Run: headless pygame with SDL's dummy video driver; simulated clock (each Clock.tick advances the game by its frame time, no real sleeping); random seed 0; keys injected as events and as key.get_pressed() state; no mouse input.
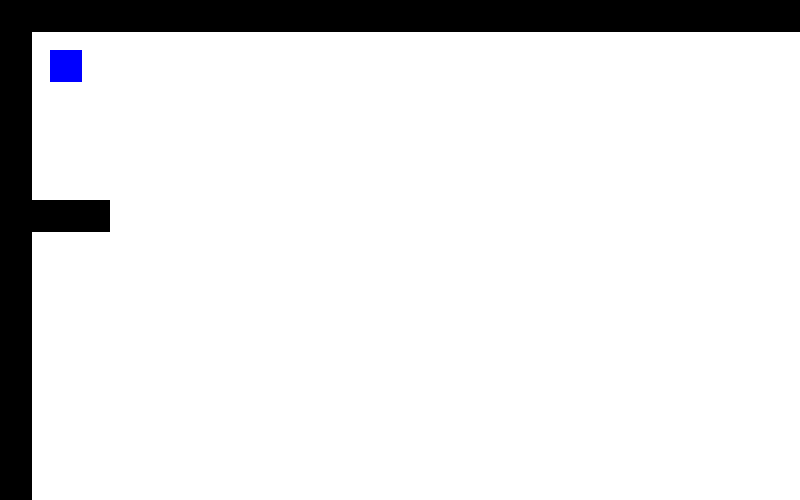
Frame 1 of 4 · flips 1–60 · no input
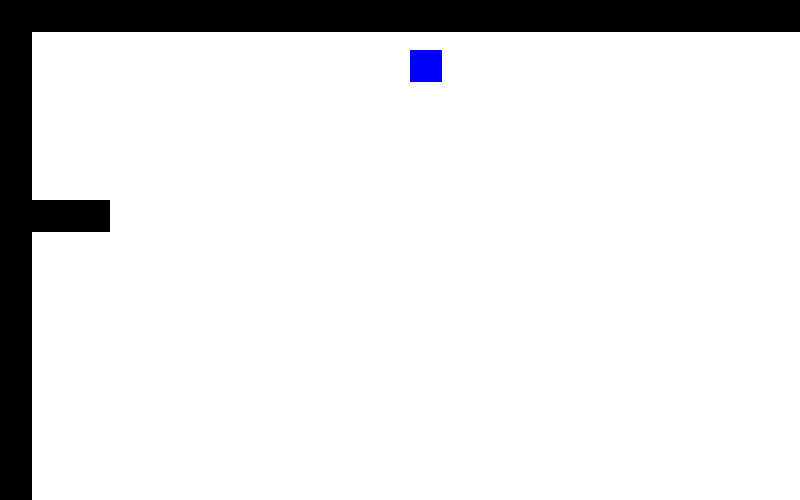
Frame 2 of 4 · flips 61–180 · tapped SPACE, RETURN · held RIGHT (→), D
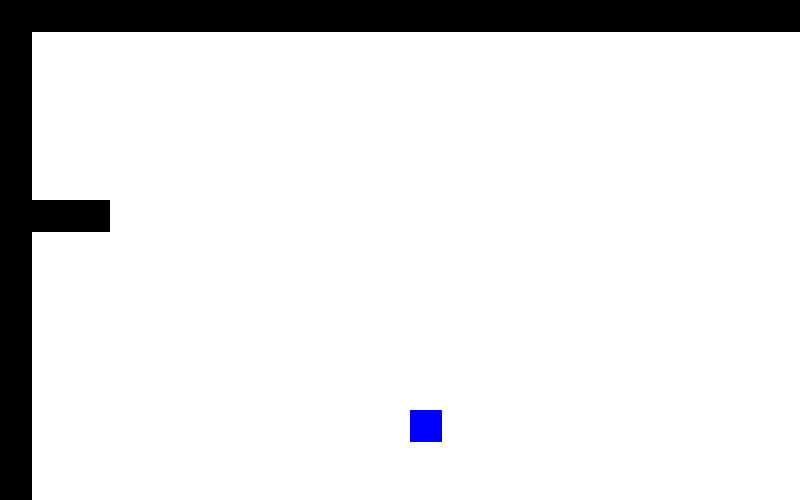
Frame 3 of 4 · flips 181–300 · held DOWN (↓), S
Frame 4 of 4 · flips 301–420 · held LEFT (←), A, UP (↑), W · screen same as frame 1, image omitted

The pygame program that drew these frames:

# Sample Python/Pygame Programs
# Simpson College Computer Science
# http://cs.simpson.edu

import pygame

black = (0,0,0)
white = (255,255,255)
blue = (0,0,255)

# This class represents the pits around the edge of the screen
class Pit(pygame.sprite.Sprite):
    # Constructor function
    def __init__(self,x,y,width,height):
        # Call the parent's constructor
        pygame.sprite.Sprite.__init__(self)

        # Make a black pit, of the size specified in the parameters
        self.image = pygame.Surface([width, height])
        self.image.fill(black)

        # Make our top-left corner the passed-in location.
        self.rect = self.image.get_rect()
        self.rect.top = y
        self.rect.left = x
        
        
# This class represents the movers placed by the mover
class Mover(pygame.sprite.Sprite):

    # Set speed vector
    change_x=0
    change_y=0

    # Constructor function
    def __init__(self,x,y):
        # Call the parent's constructor
        pygame.sprite.Sprite.__init__(self)
 
        # Set height, width
        self.image = pygame.Surface([32, 32]) #sprite limited in size?
        self.image.fill(blue)

        # Make our top-left corner the passed-in location.
        self.rect = self.image.get_rect()
        self.rect.top = y
        self.rect.left = x
    
    # Change the speed of the mover
    def changespeed(self,x,y):
        self.change_x+=x
        self.change_y+=y
        
    # Find a new position for the mover
    def update(self,pits):
        # Get the old position, in case we need to go back to it
        old_x=self.rect.left
        new_x=old_x+self.change_x
        self.rect.left = new_x
        
        # Did this update cause us to hit a pit?
        collide = pygame.sprite.spritecollide(self, pits, False)
        if collide:
            # Whoops, hit a pit. Go back to the old position
            self.rect.left=old_x

        old_y=self.rect.top
        new_y=old_y+self.change_y
        self.rect.top = new_y
        
        # Did this update cause us to hit a pit?
        collide = pygame.sprite.spritecollide(self, pits, False)
        if collide:
            # Whoops, hit a pit. Go back to the old position
            self.rect.top=old_y

            
# Call this function so the Pygame library can initialize itself
pygame.init()

# Create an 800x600 sized screen
screen = pygame.display.set_mode([800, 500])

# Set the title of the window
pygame.display.set_caption('Test')

# Create a surface we can draw on
background = pygame.Surface(screen.get_size())

# Used for converting color maps and such
background = background.convert()

# Fill the screen with a black background
background.fill(white)

# Create the mover paddle object
mover = Mover( 50,50 )
movingsprites = pygame.sprite.RenderPlain()
movingsprites.add(mover)

# Make the pits. (x_pos, y_pos, width, height)
pit_list=pygame.sprite.RenderPlain()
pit=Pit(0,0,32,500)
pit_list.add(pit)
pit=Pit(10,0,790,32)
pit_list.add(pit)
pit=Pit(10,200,100,32)
pit_list.add(pit)

clock = pygame.time.Clock()

done = False

while done == False:
    
    for event in pygame.event.get():
        if event.type == pygame.QUIT:
            done=True

        if event.type == pygame.KEYDOWN:
            if event.key == pygame.K_LEFT:
                mover.changespeed(-3,0)
            if event.key == pygame.K_RIGHT:
                mover.changespeed(3,0)
            if event.key == pygame.K_UP:
                mover.changespeed(0,-3)
            if event.key == pygame.K_DOWN:
                mover.changespeed(0,3)
                
        if event.type == pygame.KEYUP:
            if event.key == pygame.K_LEFT:
                mover.changespeed(3,0)
            if event.key == pygame.K_RIGHT:
                mover.changespeed(-3,0)
            if event.key == pygame.K_UP:
                mover.changespeed(0,3)
            if event.key == pygame.K_DOWN:
                mover.changespeed(0,-3)
                
    mover.update(pit_list)
    
    screen.fill(white)
    
    movingsprites.draw(screen)
    pit_list.draw(screen)
    pygame.display.flip()

    clock.tick(40)
            
pygame.quit()
